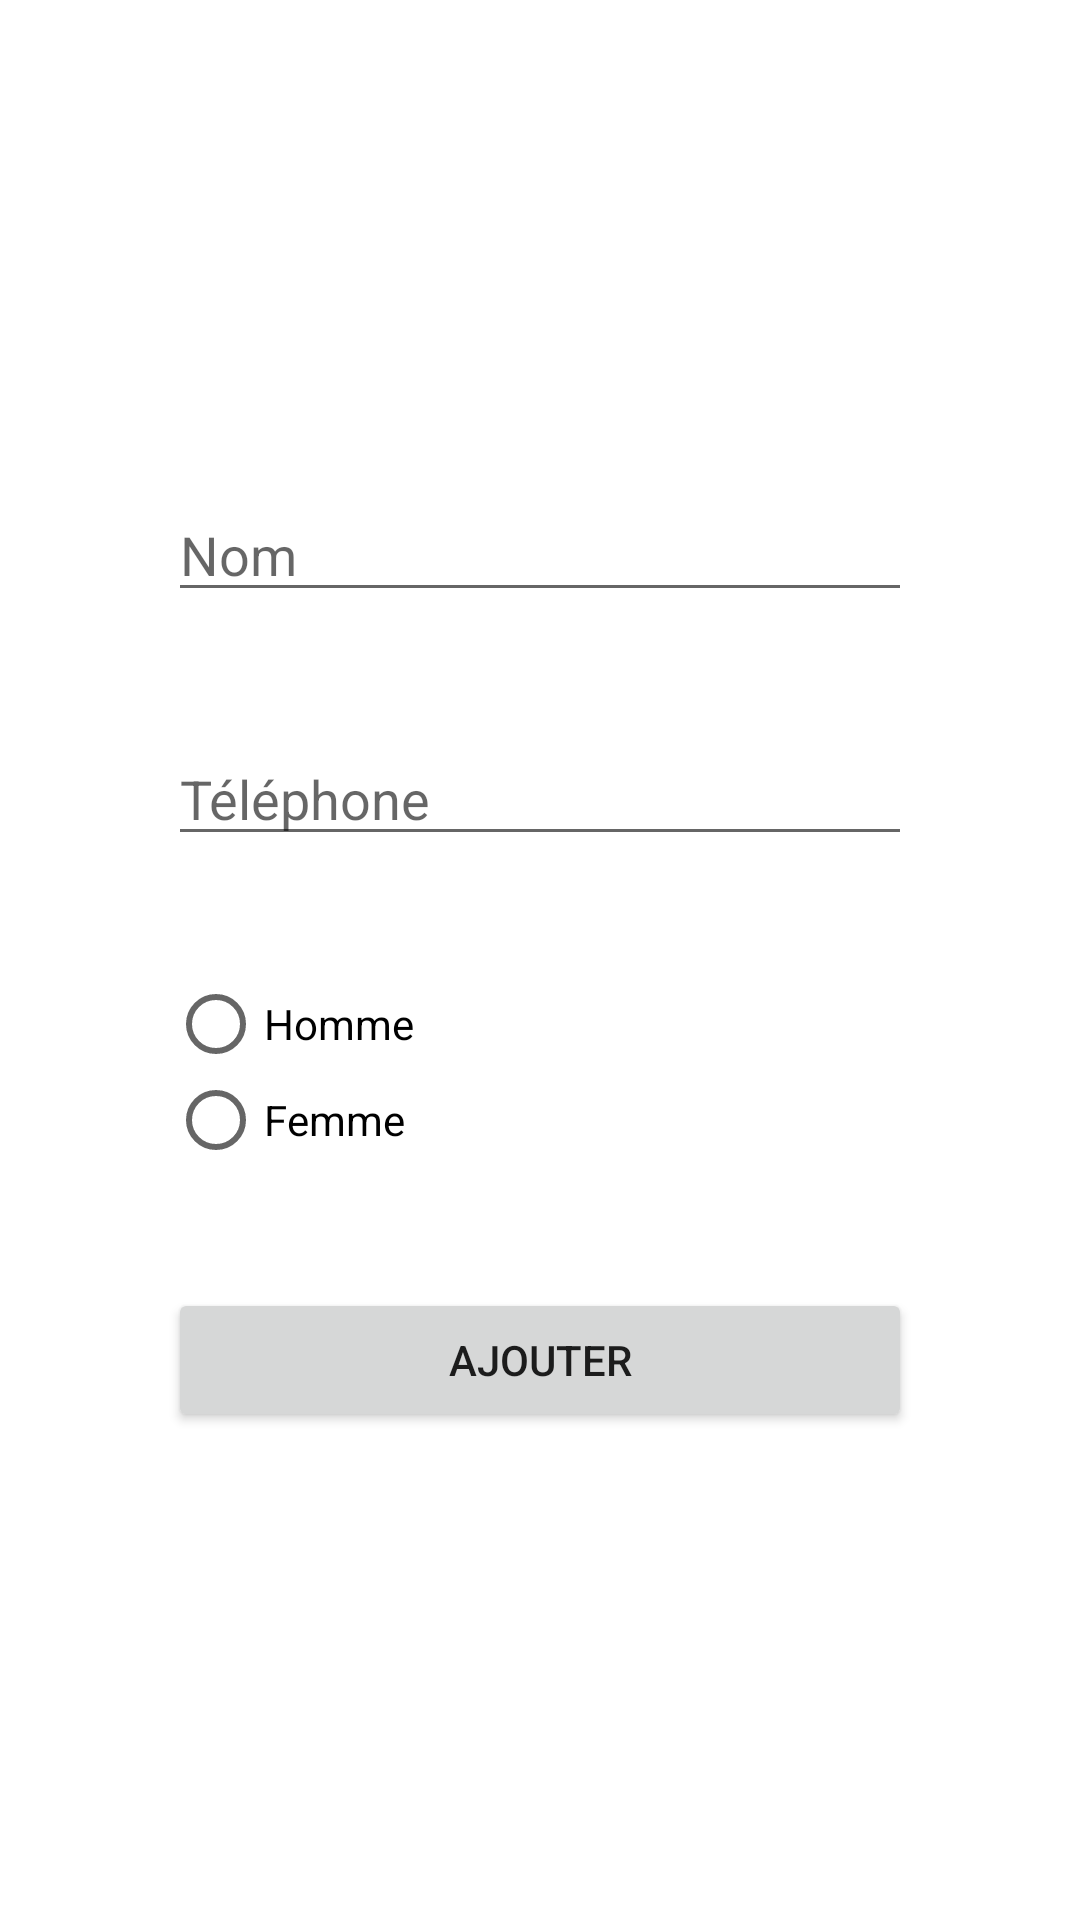

Produce the Android XML layout that renders to this screen, including the resource entries it uses.
<!-- AndroidManifest.xml: activity theme Theme.AppCompat.Light.Dialog -->
<!-- res/layout/activity_ajout.xml -->
<?xml version="1.0" encoding="utf-8"?>
<androidx.constraintlayout.widget.ConstraintLayout xmlns:android="http://schemas.android.com/apk/res/android"
    xmlns:app="http://schemas.android.com/apk/res-auto"
    xmlns:tools="http://schemas.android.com/tools"
    android:layout_width="match_parent"
    android:layout_height="wrap_content"
    tools:context=".fel.AjoutActivity">

    <LinearLayout
        android:layout_width="match_parent"
        android:layout_height="wrap_content"
        android:layout_margin="20dp"
        android:orientation="vertical"
        app:layout_constraintBottom_toBottomOf="parent"
        app:layout_constraintEnd_toEndOf="parent"
        app:layout_constraintStart_toStartOf="parent"
        app:layout_constraintTop_toTopOf="parent">

        <EditText
            android:id="@+id/ajout_txt_nom"
            android:layout_width="match_parent"
            android:layout_height="wrap_content"
            android:layout_margin="20dp"
            android:ems="10"
            android:hint="Nom"
            android:inputType="textPersonName" />

        <EditText
            android:id="@+id/ajout_txt_telephone"
            android:layout_width="match_parent"
            android:layout_height="wrap_content"
            android:layout_margin="20dp"
            android:ems="10"
            android:hint="Téléphone"
            android:inputType="phone" />

        <RadioGroup
            android:layout_width="match_parent"
            android:layout_height="match_parent"
            android:layout_margin="20dp">

            <RadioButton
                android:id="@+id/ajout_rb_homme"
                android:layout_width="match_parent"
                android:layout_height="wrap_content"
                android:text="Homme" />

            <RadioButton
                android:id="@+id/ajout_rb_femme"
                android:layout_width="match_parent"
                android:layout_height="wrap_content"
                android:text="Femme" />
        </RadioGroup>

        <Button
            android:id="@+id/button"
            android:layout_width="match_parent"
            android:layout_height="wrap_content"
            android:layout_margin="20dp"
            android:onClick="ajouter"
            android:text="Ajouter" />
    </LinearLayout>
</androidx.constraintlayout.widget.ConstraintLayout>
<!-- resources referenced by this layout -->
<resources>

</resources>
